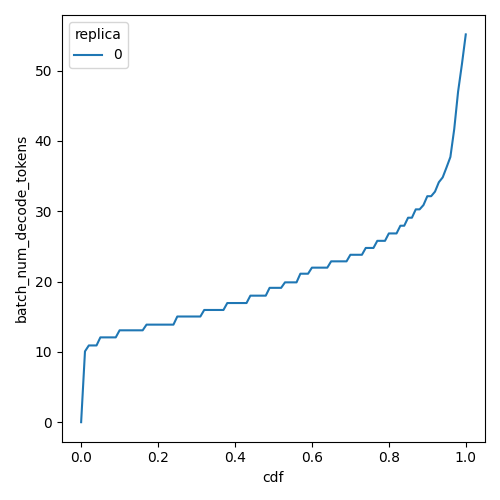

The table this chart was drawn from, first rows:
cdf, batch_num_decode_tokens, replica
0.0, 0.0, 0
0.01, 10.07, 0
0.02, 10.91, 0
0.03, 10.91, 0
0.04, 10.91, 0
0.05, 12.06, 0
0.06, 12.06, 0
0.07, 12.06, 0
0.08, 12.06, 0
0.09, 12.06, 0
0.1, 13.07, 0
0.11, 13.07, 0
0.12, 13.07, 0
0.13, 13.07, 0
0.14, 13.07, 0
0.15, 13.07, 0
0.16, 13.07, 0
0.17, 13.87, 0
0.18, 13.87, 0
0.19, 13.87, 0
0.2, 13.87, 0
0.21, 13.87, 0
0.22, 13.87, 0
0.23, 13.87, 0
0.24, 13.87, 0
0.25, 15.03, 0
0.26, 15.03, 0
0.27, 15.03, 0
0.28, 15.03, 0
0.29, 15.03, 0
0.3, 15.03, 0
0.31, 15.03, 0
0.32, 15.96, 0
0.33, 15.96, 0
0.34, 15.96, 0
0.35, 15.96, 0
0.36, 15.96, 0
0.37, 15.96, 0
0.38, 16.95, 0
0.39, 16.95, 0
0.4, 16.95, 0
0.41, 16.95, 0
0.42, 16.95, 0
0.43, 16.95, 0
0.44, 17.99, 0
0.45, 17.99, 0
0.46, 17.99, 0
0.47, 17.99, 0
0.48, 17.99, 0
0.49, 19.11, 0
0.5, 19.11, 0
0.51, 19.11, 0
0.52, 19.11, 0
0.53, 19.89, 0
0.54, 19.89, 0
0.55, 19.89, 0
0.56, 19.89, 0
0.57, 21.12, 0
0.58, 21.12, 0
0.59, 21.12, 0
... 41 more rows
